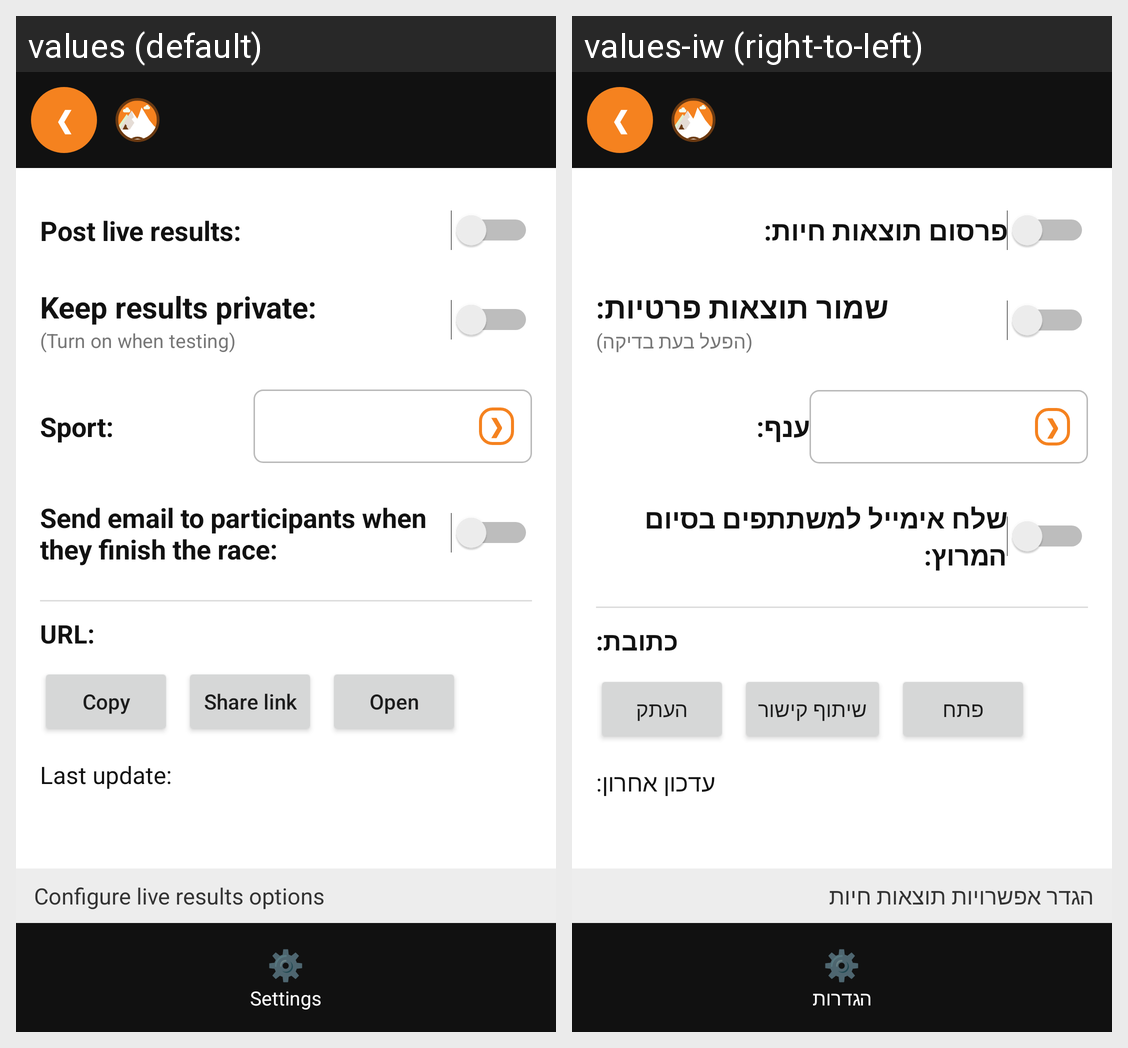

This grid shows one Android layout under two languages. Give, for every string resource on the screen, its name, the default text and each shown locale's text.
Android screen res/layout/activity_live_results.xml rendered under 2 locales, left to right: values (default), values-iw (right-to-left). Device: Nexus 5 (rendered at 1080×1920; each locale shown at half size, 540×960, under a caption strip naming it); theme android:Theme.Material.Light.NoActionBar.
Strings drawn on this screen, with the default value and each locale's value (text and hints the layout hard-codes, and strings that could not be matched under every locale, appear in the picture but are not listed):

post_live_results
  values: Post live results:
  values-iw: פרסום תוצאות חיות:

keep_private
  values: Keep results private:
  values-iw: שמור תוצאות פרטיות:

keep_private_hint
  values: (Turn on when testing)
  values-iw: (הפעל בעת בדיקה)

sport_label
  values: Sport:
  values-iw: ענף:

email_on_finish
  values: Send email to participants when they finish the race:
  values-iw: שלח אימייל למשתתפים בסיום המרוץ:

url_label
  values: URL:
  values-iw: כתובת:

copy
  values: Copy
  values-iw: העתק

share_link
  values: Share link
  values-iw: שיתוף קישור

open
  values: Open
  values-iw: פתח

last_update_label
  values: Last update:
  values-iw: עדכון אחרון:

live_results_hint
  values: Configure live results options
  values-iw: הגדר אפשרויות תוצאות חיות

settings_title
  values: Settings
  values-iw: הגדרות
